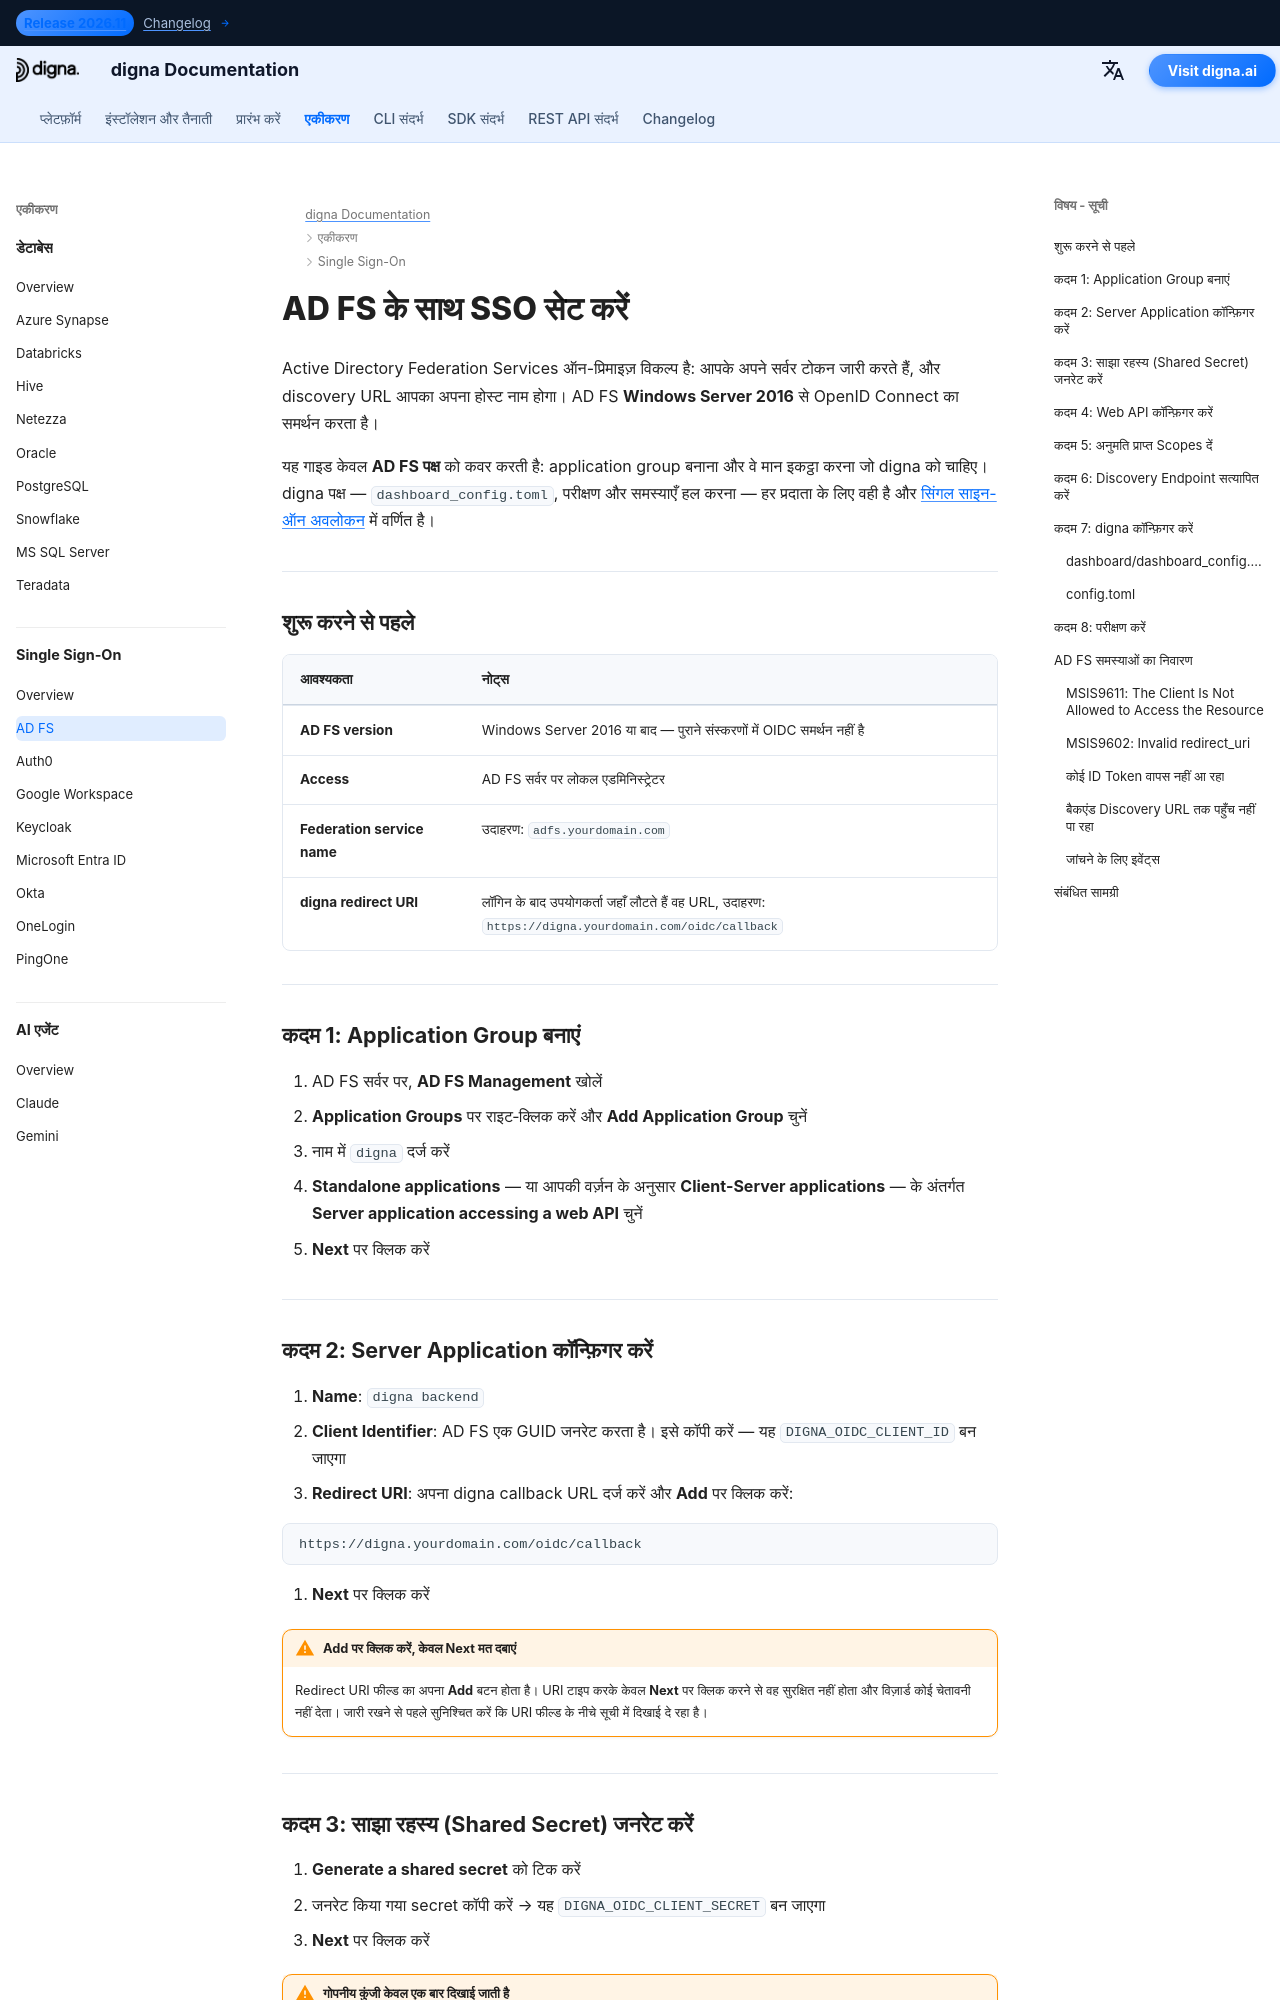

repository: dignaai/digna-docs · page: hi/sso/adfs_sso_guide/index.html · generator: mkdocs

---
title: AD FS SSO – सिंगल साइन-ऑन इंटीग्रेशन | digna दस्तावेज़
description: OpenID Connect का उपयोग करके Active Directory Federation Services के साथ digna के लिए सिंगल साइन-ऑन कॉन्फ़िगर करें — application group, server application, shared secret, permitted scopes और मेल खाने वाला digna कॉन्फ़िगरेशन।
image: /assets/logo_square.png
keywords: digna sso, adfs sso, Active Directory Federation Services, adfs oidc, application group, OpenID Connect, ऑन-प्रिमाइस पहचान प्रदाता
---

# AD FS के साथ SSO सेट करें

Active Directory Federation Services ऑन-प्रिमाइज़ विकल्प है: आपके अपने सर्वर टोकन जारी करते हैं, और discovery URL आपका अपना होस्ट नाम होगा। AD FS **Windows Server 2016** से OpenID Connect का समर्थन करता है।

यह गाइड केवल **AD FS पक्ष** को कवर करती है: application group बनाना और वे मान इकट्ठा करना जो digna को चाहिए। digna पक्ष — `dashboard_config.toml`, परीक्षण और समस्याएँ हल करना — हर प्रदाता के लिए वही है और [सिंगल साइन-ऑन अवलोकन](overview.md) में वर्णित है।

---

## शुरू करने से पहले

| आवश्यकता | नोट्स |
|---|---|
| **AD FS version** | Windows Server 2016 या बाद — पुराने संस्करणों में OIDC समर्थन नहीं है |
| **Access** | AD FS सर्वर पर लोकल एडमिनिस्ट्रेटर |
| **Federation service name** | उदाहरण: `adfs.yourdomain.com` |
| **digna redirect URI** | लॉगिन के बाद उपयोगकर्ता जहाँ लौटते हैं वह URL, उदाहरण: `https://digna.yourdomain.com/oidc/callback` |

---

## कदम 1: Application Group बनाएं

1. AD FS सर्वर पर, **AD FS Management** खोलें
2. **Application Groups** पर राइट‑क्लिक करें और **Add Application Group** चुनें
3. नाम में `digna` दर्ज करें
4. **Standalone applications** — या आपकी वर्ज़न के अनुसार **Client-Server applications** — के अंतर्गत **Server application accessing a web API** चुनें
5. **Next** पर क्लिक करें

---

## कदम 2: Server Application कॉन्फ़िगर करें

1. **Name**: `digna backend`
2. **Client Identifier**: AD FS एक GUID जनरेट करता है। इसे कॉपी करें — यह `DIGNA_OIDC_CLIENT_ID` बन जाएगा
3. **Redirect URI**: अपना digna callback URL दर्ज करें और **Add** पर क्लिक करें:

```
https://digna.yourdomain.com/oidc/callback
```

4. **Next** पर क्लिक करें

!!! warning "Add पर क्लिक करें, केवल Next मत दबाएं"

    Redirect URI फील्ड का अपना **Add** बटन होता है। URI टाइप करके केवल **Next** पर क्लिक करने से वह सुरक्षित नहीं होता और विज़ार्ड कोई चेतावनी नहीं देता। जारी रखने से पहले सुनिश्चित करें कि URI फील्ड के नीचे सूची में दिखाई दे रहा है।

---
